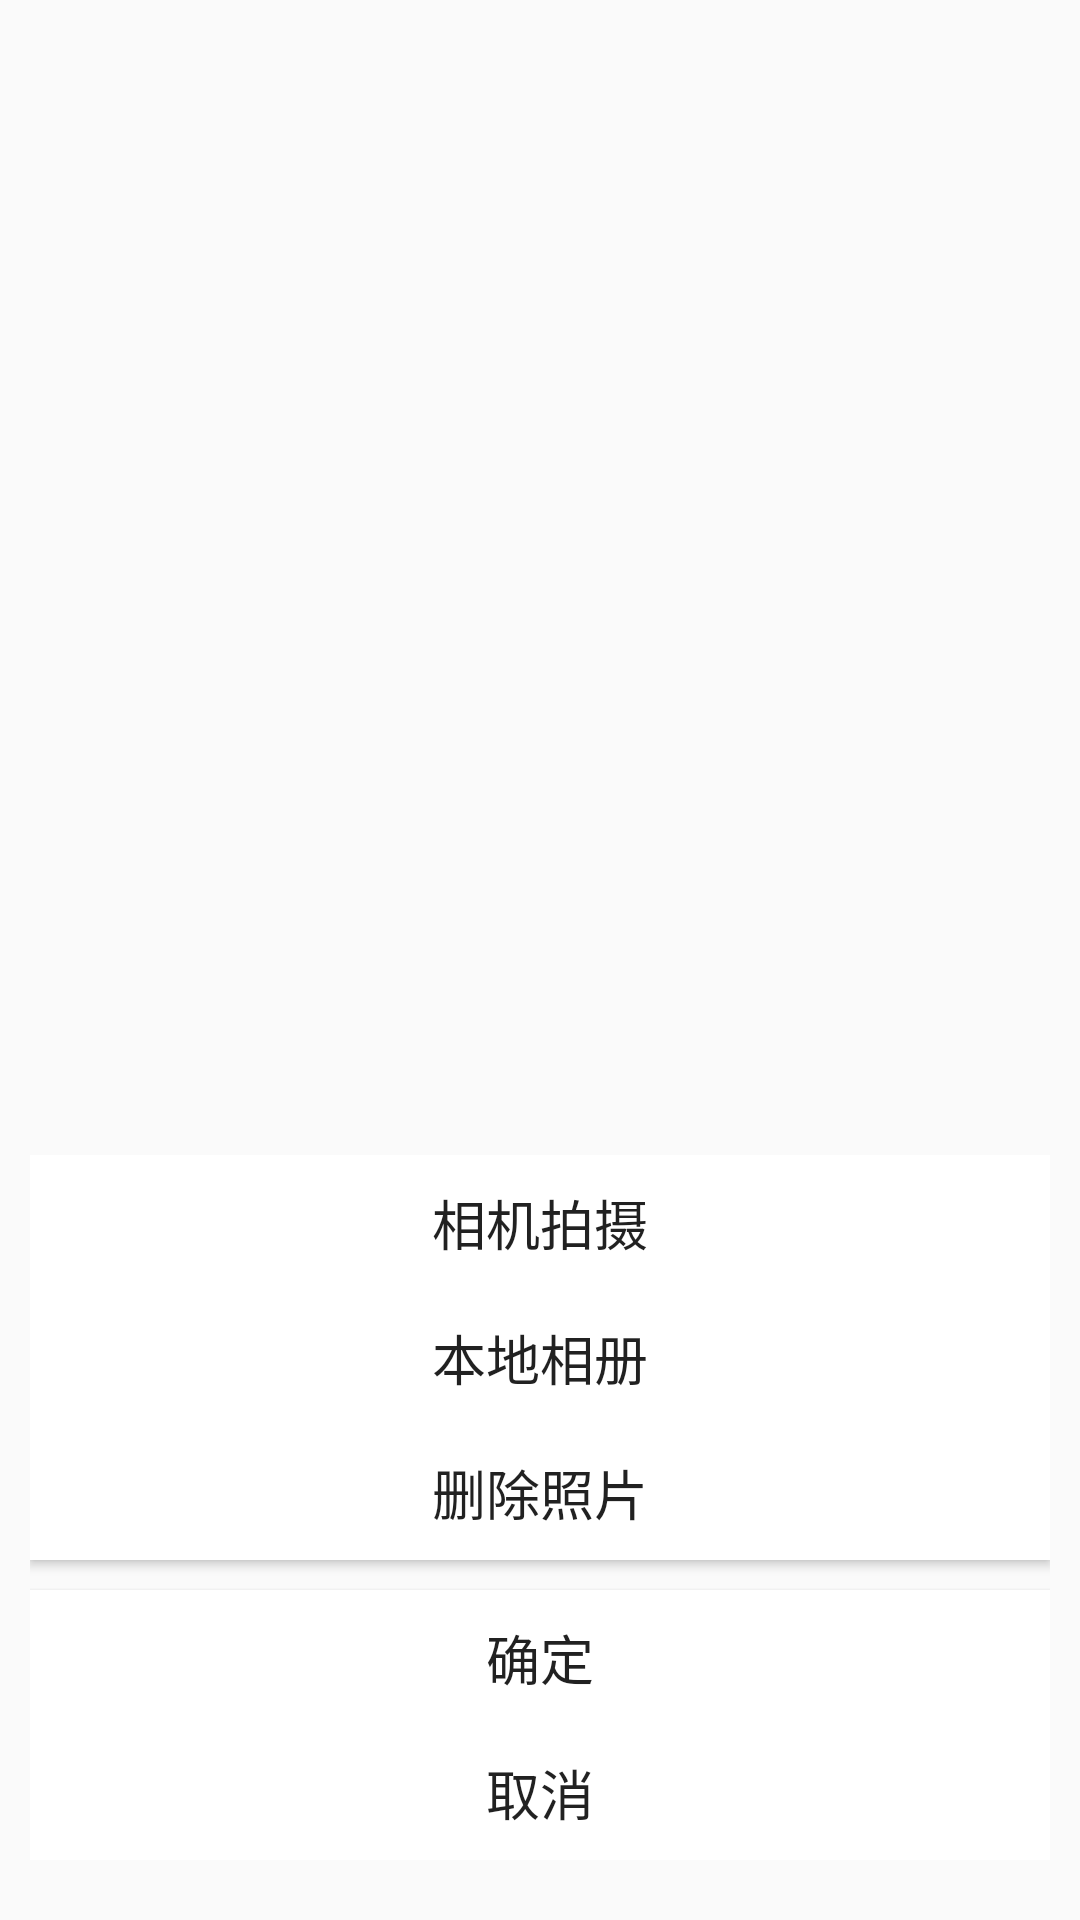

This screen was rendered from an Android layout file. Write that file and the resources it references.
<!-- AndroidManifest.xml: application theme AppTheme -->
<!-- res/layout/content_select_pic.xml -->
<?xml version="1.0" encoding="utf-8"?>
<RelativeLayout xmlns:android="http://schemas.android.com/apk/res/android"
    android:layout_width="match_parent"
    android:layout_height="wrap_content">

    <ImageView
        android:id="@+id/preview_image"
        android:layout_width="match_parent"
        android:layout_height="wrap_content"
        android:layout_marginBottom="200dp" />

    <LinearLayout
        android:id="@+id/dialog_layout"
        android:layout_width="match_parent"
        android:layout_height="wrap_content"
        android:layout_margin="10dp"
        android:orientation="vertical"
        android:layout_alignParentBottom="true"
        android:paddingBottom="10dp">

        <Button
            android:id="@+id/btn_take_photo"
            android:layout_width="match_parent"
            android:layout_height="45dp"
            android:background="#ffff"
            android:text="@string/text_camera_shot"
            android:textSize="18sp" />

        <Button
            android:id="@+id/btn_pick_photo"
            android:layout_width="match_parent"
            android:layout_height="45dp"
            android:background="#ffff"
            android:text="@string/text_camera_album"
            android:textSize="18sp" />

        <Button
            android:id="@+id/btn_clear_photo"
            android:layout_width="match_parent"
            android:layout_height="45dp"
            android:background="#ffff"
            android:text="@string/text_camera_delete"
            android:textSize="18sp" />

        <Button
            android:id="@+id/btn_confirm"
            android:layout_width="match_parent"
            android:layout_height="45dp"
            android:layout_marginTop="10dp"
            android:background="#ffff"
            android:text="@string/prompt_button_confirm"
            android:textSize="18sp" />

        <Button
            android:id="@+id/btn_cancel"
            android:layout_width="match_parent"
            android:layout_height="45dp"
            android:background="#ffff"
            android:text="@string/text_camera_cancel"
            android:textSize="18sp" />
    </LinearLayout>

</RelativeLayout>
<!-- resources referenced by this layout -->
<resources>
  <string name="prompt_button_confirm">确定</string>
  <string name="text_camera_album">本地相册</string>
  <string name="text_camera_cancel">取消</string>
  <string name="text_camera_delete">删除照片</string>
  <string name="text_camera_shot">相机拍摄</string>
  <style name="AppTheme" parent="Theme.AppCompat.Light.DarkActionBar">
          
          <item name="colorPrimary">@color/colorPrimary</item>
          <item name="colorPrimaryDark">@color/colorPrimaryDark</item>
          <item name="colorAccent">@color/colorAccent</item>
      </style>
  <color name="colorPrimary">#3F51B5</color>
  <color name="colorPrimaryDark">#303F9F</color>
  <color name="colorAccent">#FF4081</color>
</resources>
